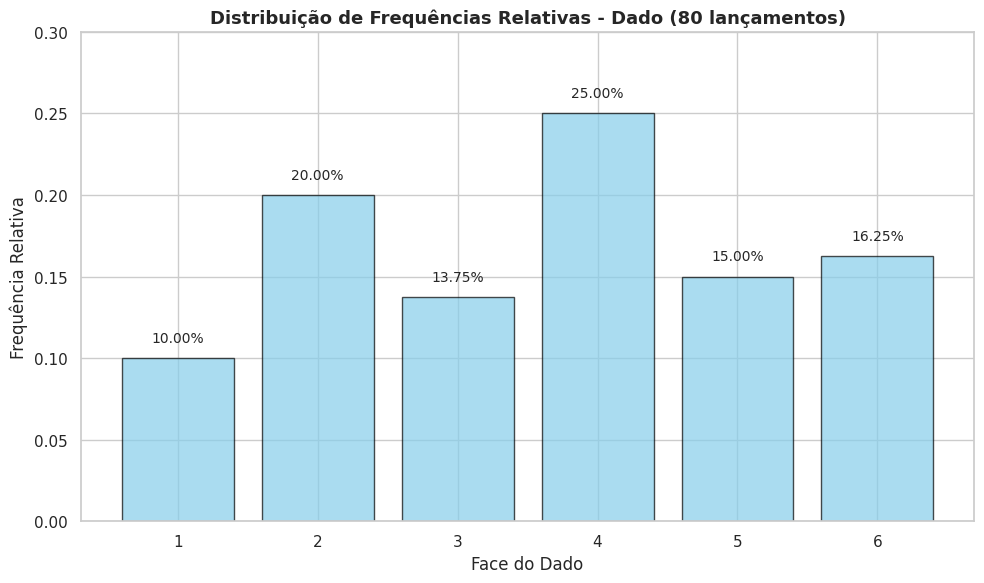
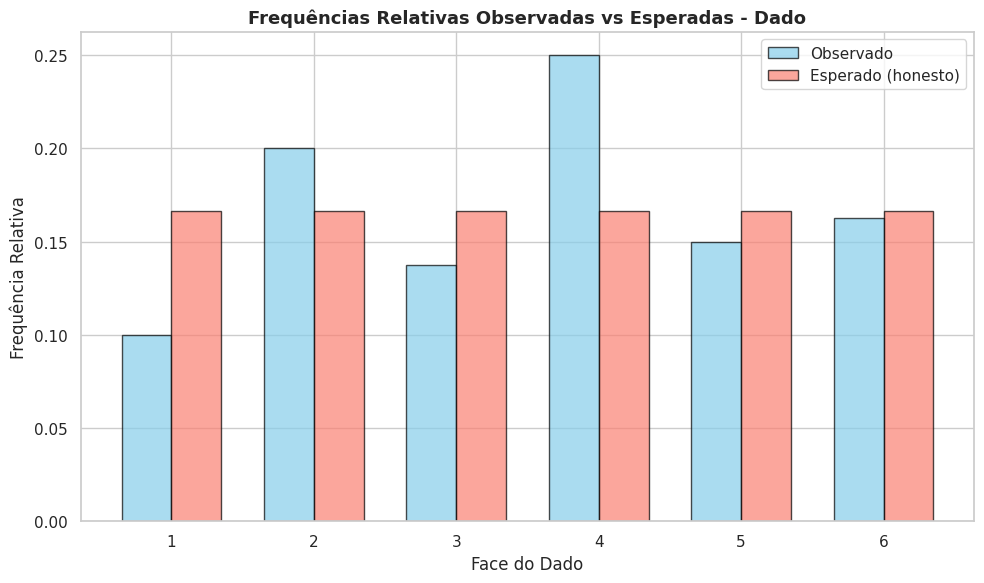
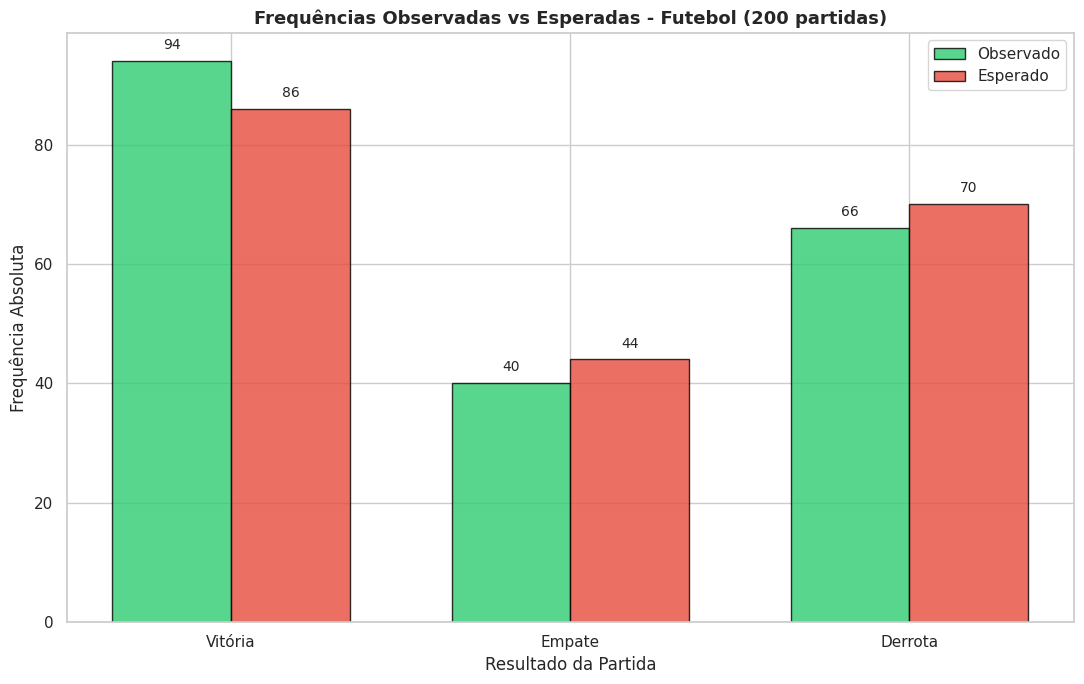

The script that saved these images, in order:
import os
import sys
import numpy as np
import pandas as pd
import matplotlib.pyplot as plt
import seaborn as sns

# Configurar estilo dos gráficos
sns.set(style='whitegrid')
plt.rcParams['figure.figsize'] = (10, 6)

# Criar diretórios de saída
os.makedirs('outputs', exist_ok=True)
os.makedirs('plots', exist_ok=True)


def questao_1_moeda():
    """
    Questão 1: Simular 50 lançamentos de moeda (0=cara, 1=coroa)
    e depois recodificar para cara e coroa
    """
    print("\n" + "="*70)
    print("QUESTÃO 1: Simulação de Moeda (50 lançamentos)")
    print("="*70)
    
    np.random.seed(42)
    # Simular 50 lançamentos (0=cara, 1=coroa)
    lancamentos = np.random.binomial(n=1, p=0.5, size=50)
    
    # Recodificar para cara e coroa
    recodificado = np.array(['Cara' if x == 0 else 'Coroa' for x in lancamentos])
    
    print("\nPrimeiros 20 lançamentos (numérico):")
    print(lancamentos[:20])
    print("\nPrimeiros 20 lançamentos (recodificado):")
    print(recodificado[:20])
    
    # Salvar sequência em arquivo
    df_seq = pd.DataFrame({
        'Lançamento': range(1, 51),
        'Valor_Numérico': lancamentos,
        'Resultado': recodificado
    })
    df_seq.to_csv('outputs/questao1_sequencia_moeda.csv', index=False)
    print("\nSequência salva em: outputs/questao1_sequencia_moeda.csv")
    
    return lancamentos, recodificado


def questao_2_moeda(lancamentos, recodificado):
    """
    Questão 2: Tabela de frequências absoluta e relativa
    Calcular diferenças em relação aos valores esperados
    """
    print("\n" + "="*70)
    print("QUESTÃO 2: Tabela de Frequências - Moeda")
    print("="*70)
    
    # Frequências absolutas
    valores_unicos, contagens = np.unique(recodificado, return_counts=True)
    freq_abs = pd.DataFrame({
        'Resultado': valores_unicos,
        'Frequência_Absoluta': contagens
    })
    
    # Frequências relativas
    freq_abs['Frequência_Relativa'] = (freq_abs['Frequência_Absoluta'] / len(recodificado)).round(4)
    
    # Valores esperados (moeda honesta: 0.5 para cada)
    freq_abs['Frequência_Esperada'] = 0.5
    
    # Diferença entre observado e esperado
    freq_abs['Diferença'] = (freq_abs['Frequência_Relativa'] - freq_abs['Frequência_Esperada']).round(4)
    
    print("\n", freq_abs.to_string(index=False))
    freq_abs.to_csv('outputs/questao2_frequencias_moeda.csv', index=False)
    print("\nTabela salva em: outputs/questao2_frequencias_moeda.csv")
    
    return freq_abs


def questao_3_dado():
    """
    Questão 3: Simular 80 lançamentos de dado
    a) Distribuição de frequências (absoluta e relativa)
    b) Média e variância
    c) Gráfico de frequências relativas
    d) Gráfico comparando observado vs esperado
    """
    print("\n" + "="*70)
    print("QUESTÃO 3: Simulação de Dado (80 lançamentos)")
    print("="*70)
    
    np.random.seed(42)
    # Simular 80 lançamentos de dado (valores 1-6)
    lancamentos = np.random.randint(1, 7, size=80)
    
    # Frequências absolutas
    valores_unicos = np.arange(1, 7)
    contagens = np.array([np.sum(lancamentos == i) for i in valores_unicos])
    
    freq_df = pd.DataFrame({
        'Face': valores_unicos,
        'Frequência_Absoluta': contagens,
        'Frequência_Relativa': (contagens / len(lancamentos)).round(4),
        'Frequência_Esperada': 1/6  # Para dado honesto
    })
    
    # Diferença observado - esperado
    freq_df['Diferença'] = (freq_df['Frequência_Relativa'] - freq_df['Frequência_Esperada']).round(4)
    
    print("\n3a) Distribuição de Frequências:")
    print(freq_df.to_string(index=False))
    freq_df.to_csv('outputs/questao3a_frequencias_dado.csv', index=False)
    
    # 3b) Média e Variância
    media = np.mean(lancamentos)
    variancia = np.var(lancamentos, ddof=1)  # ddof=1 para variância amostral
    desvio_padrao = np.std(lancamentos, ddof=1)
    
    print(f"\n3b) Estatísticas dos Lançamentos:")
    print(f"    Média: {media:.4f}")
    print(f"    Variância: {variancia:.4f}")
    print(f"    Desvio Padrão: {desvio_padrao:.4f}")
    
    stats_df = pd.DataFrame({
        'Estatística': ['Média', 'Variância', 'Desvio Padrão'],
        'Valor_Observado': [media, variancia, desvio_padrao],
        'Valor_Esperado': [3.5, 35/12, np.sqrt(35/12)]
    })
    stats_df['Diferença'] = (stats_df['Valor_Observado'] - stats_df['Valor_Esperado']).round(4)
    print("\n", stats_df.to_string(index=False))
    stats_df.to_csv('outputs/questao3b_estatisticas_dado.csv', index=False)
    
    # 3c) Gráfico de frequências relativas
    plt.figure(figsize=(10, 6))
    plt.bar(freq_df['Face'], freq_df['Frequência_Relativa'], color='skyblue', edgecolor='black', alpha=0.7)
    plt.xlabel('Face do Dado', fontsize=12)
    plt.ylabel('Frequência Relativa', fontsize=12)
    plt.title('Distribuição de Frequências Relativas - Dado (80 lançamentos)', fontsize=13, fontweight='bold')
    plt.xticks(valores_unicos)
    plt.ylim(0, max(freq_df['Frequência_Relativa']) * 1.2)
    for i, (face, freq) in enumerate(zip(freq_df['Face'], freq_df['Frequência_Relativa'])):
        plt.text(face, freq + 0.01, f'{freq:.2%}', ha='center', fontsize=10)
    plt.tight_layout()
    plt.savefig('plots/questao3c_frequencias_dado_barras.png', dpi=300)
    plt.close()
    print("\nGráfico salvo em: plots/questao3c_frequencias_dado_barras.png")
    
    # 3d) Gráfico comparando observado vs esperado
    plt.figure(figsize=(10, 6))
    x = np.arange(len(freq_df['Face']))
    width = 0.35
    
    plt.bar(x - width/2, freq_df['Frequência_Relativa'], width, label='Observado', 
            color='skyblue', edgecolor='black', alpha=0.7)
    plt.bar(x + width/2, freq_df['Frequência_Esperada'], width, label='Esperado (honesto)', 
            color='salmon', edgecolor='black', alpha=0.7)
    
    plt.xlabel('Face do Dado', fontsize=12)
    plt.ylabel('Frequência Relativa', fontsize=12)
    plt.title('Frequências Relativas Observadas vs Esperadas - Dado', fontsize=13, fontweight='bold')
    plt.xticks(x, freq_df['Face'])
    plt.legend(fontsize=11)
    plt.tight_layout()
    plt.savefig('plots/questao3d_dado_observado_vs_esperado.png', dpi=300)
    plt.close()
    print("Gráfico salvo em: plots/questao3d_dado_observado_vs_esperado.png")
    
    return freq_df, stats_df, lancamentos


def questao_4_futebol():
    """
    Questão 4: Simular 200 partidas com histórico:
    - 43% vitórias
    - 22% empates
    - 35% derrotas
    Calcular frequências esperadas e observadas
    """
    print("\n" + "="*70)
    print("QUESTÃO 4: Simulação de Futebol (200 partidas)")
    print("="*70)
    
    np.random.seed(42)
    # Probabilidades
    probs = [0.43, 0.22, 0.35]  # vitória, empate, derrota
    resultados_possiveis = ['Vitória', 'Empate', 'Derrota']
    
    # Simular 200 partidas
    partidas = np.random.choice(resultados_possiveis, size=200, p=probs)
    
    # Frequências observadas
    valores_unicos, contagens = np.unique(partidas, return_counts=True)
    
    freq_futebol = pd.DataFrame({
        'Resultado': valores_unicos,
        'Frequência_Absoluta': contagens,
        'Frequência_Relativa_Observada': (contagens / len(partidas)).round(4)
    })
    
    # Frequências esperadas
    freq_esperada = pd.DataFrame({
        'Resultado': resultados_possiveis,
        'Probabilidade_Teórica': probs,
        'Frequência_Esperada': np.array(probs) * 200
    })
    
    # Mesclar tabelas
    freq_futebol_completo = freq_futebol.merge(freq_esperada, on='Resultado', how='outer')
    freq_futebol_completo.fillna(0, inplace=True)
    freq_futebol_completo['Frequência_Relativa_Esperada'] = (freq_futebol_completo['Frequência_Esperada'] / 200).round(4)
    freq_futebol_completo['Diferença_Absoluta'] = (freq_futebol_completo['Frequência_Absoluta'] - 
                                                      freq_futebol_completo['Frequência_Esperada']).round(0)
    freq_futebol_completo['Diferença_Relativa'] = (freq_futebol_completo['Frequência_Relativa_Observada'] - 
                                                      freq_futebol_completo['Frequência_Relativa_Esperada']).round(4)
    
    # Ordenar de forma consistente
    ordem = {'Vitória': 0, 'Empate': 1, 'Derrota': 2}
    freq_futebol_completo['ordem'] = freq_futebol_completo['Resultado'].map(ordem)
    freq_futebol_completo = freq_futebol_completo.sort_values('ordem').drop('ordem', axis=1)
    
    print("\nFrequências Observadas vs Esperadas (200 partidas):")
    print(freq_futebol_completo.to_string(index=False))
    
    freq_futebol_completo.to_csv('outputs/questao4_frequencias_futebol.csv', index=False)
    print("\nTabela salva em: outputs/questao4_frequencias_futebol.csv")
    
    # Gráfico comparando observado vs esperado
    plt.figure(figsize=(11, 7))
    x = np.arange(len(freq_futebol_completo))
    width = 0.35
    
    plt.bar(x - width/2, freq_futebol_completo['Frequência_Absoluta'], width, 
            label='Observado', color='#2ecc71', edgecolor='black', alpha=0.8)
    plt.bar(x + width/2, freq_futebol_completo['Frequência_Esperada'], width, 
            label='Esperado', color='#e74c3c', edgecolor='black', alpha=0.8)
    
    plt.xlabel('Resultado da Partida', fontsize=12)
    plt.ylabel('Frequência Absoluta', fontsize=12)
    plt.title('Frequências Observadas vs Esperadas - Futebol (200 partidas)', fontsize=13, fontweight='bold')
    plt.xticks(x, freq_futebol_completo['Resultado'])
    plt.legend(fontsize=11)
    
    # Adicionar valores nas barras
    for i, (obs, esp) in enumerate(zip(freq_futebol_completo['Frequência_Absoluta'], 
                                         freq_futebol_completo['Frequência_Esperada'])):
        plt.text(i - width/2, obs + 2, str(int(obs)), ha='center', fontsize=10)
        plt.text(i + width/2, esp + 2, str(int(esp)), ha='center', fontsize=10)
    
    plt.tight_layout()
    plt.savefig('plots/questao4_futebol_observado_vs_esperado.png', dpi=300)
    plt.close()
    print("Gráfico salvo em: plots/questao4_futebol_observado_vs_esperado.png")
    
    return freq_futebol_completo


def main():
    print("\n" + "█"*70)
    print("█ " + " "*66 + " █")
    print("█ " + "SIMULAÇÕES DE PROBABILIDADE - ANÁLISE ESTATÍSTICA".center(66) + " █")
    print("█ " + " "*66 + " █")
    print("█"*70)
    
    # Questão 1
    lancamentos, recodificado = questao_1_moeda()
    
    # Questão 2
    freq_moeda = questao_2_moeda(lancamentos, recodificado)
    
    # Questão 3
    freq_dado, stats_dado, lancamentos_dado = questao_3_dado()
    
    # Questão 4
    freq_futebol = questao_4_futebol()
    
    print("\n" + "="*70)
    print("RESUMO FINAL")
    print("="*70)
    print("\nArquivos gerados em 'outputs/':")
    print("  ✓ questao1_sequencia_moeda.csv")
    print("  ✓ questao2_frequencias_moeda.csv")
    print("  ✓ questao3a_frequencias_dado.csv")
    print("  ✓ questao3b_estatisticas_dado.csv")
    print("  ✓ questao4_frequencias_futebol.csv")
    print("\nGráficos gerados em 'plots/':")
    print("  ✓ questao3c_frequencias_dado_barras.png")
    print("  ✓ questao3d_dado_observado_vs_esperado.png")
    print("  ✓ questao4_futebol_observado_vs_esperado.png")
    print("\n" + "="*70)


if __name__ == '__main__':
    main()
